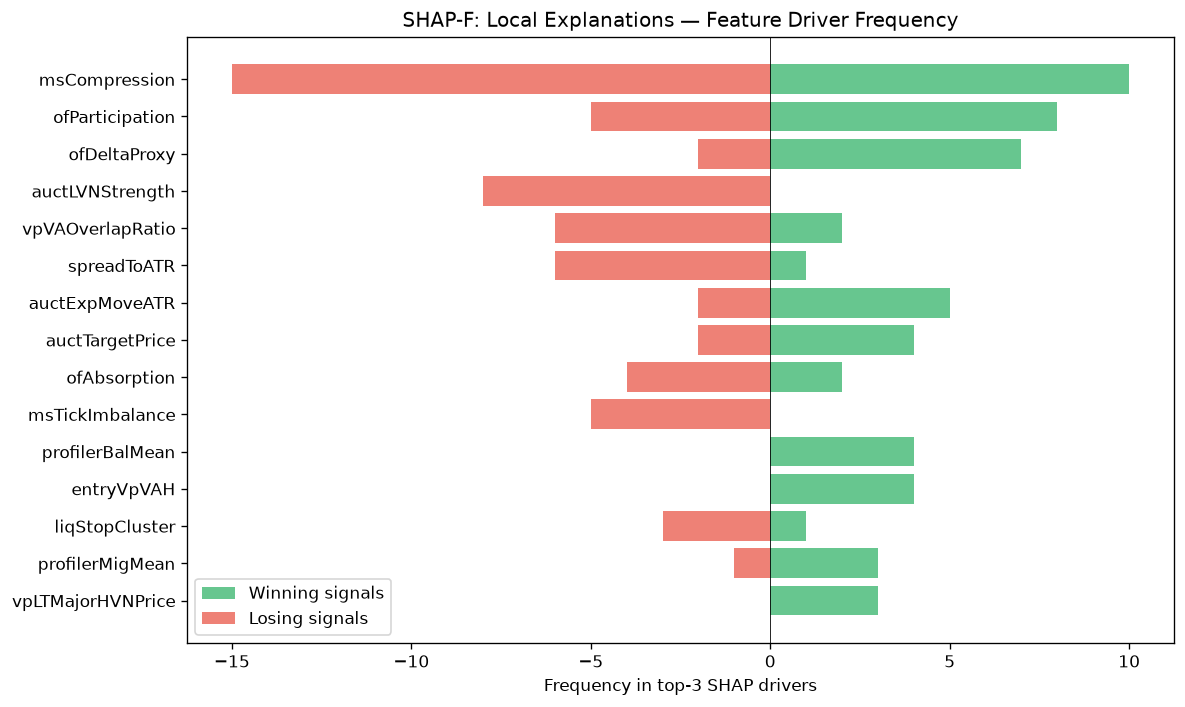

The table this chart was drawn from, first rows:
feature, win_top3_freq, lose_top3_freq, total_top3_freq, win_bias
msCompression, 10, 15, 25, 0.4
ofParticipation, 8, 5, 13, 0.6154
ofDeltaProxy, 7, 2, 9, 0.7778
auctLVNStrength, 0, 8, 8, 0.0
vpVAOverlapRatio, 2, 6, 8, 0.25
spreadToATR, 1, 6, 7, 0.1429
auctExpMoveATR, 5, 2, 7, 0.7143
auctTargetPrice, 4, 2, 6, 0.6667
ofAbsorption, 2, 4, 6, 0.3333
msTickImbalance, 0, 5, 5, 0.0
profilerBalMean, 4, 0, 4, 1
entryVpVAH, 4, 0, 4, 1
liqStopCluster, 1, 3, 4, 0.25
profilerMigMean, 3, 1, 4, 0.75
vpLTMajorHVNPrice, 3, 0, 3, 1
smContext, 1, 1, 2, 0.5
vpVAH, 1, 0, 1, 1
auctVAExpRate, 1, 0, 1, 1
msTickVelocity, 1, 0, 1, 1
liqDensity, 1, 0, 1, 1
auctTargetProb, 1, 0, 1, 1
